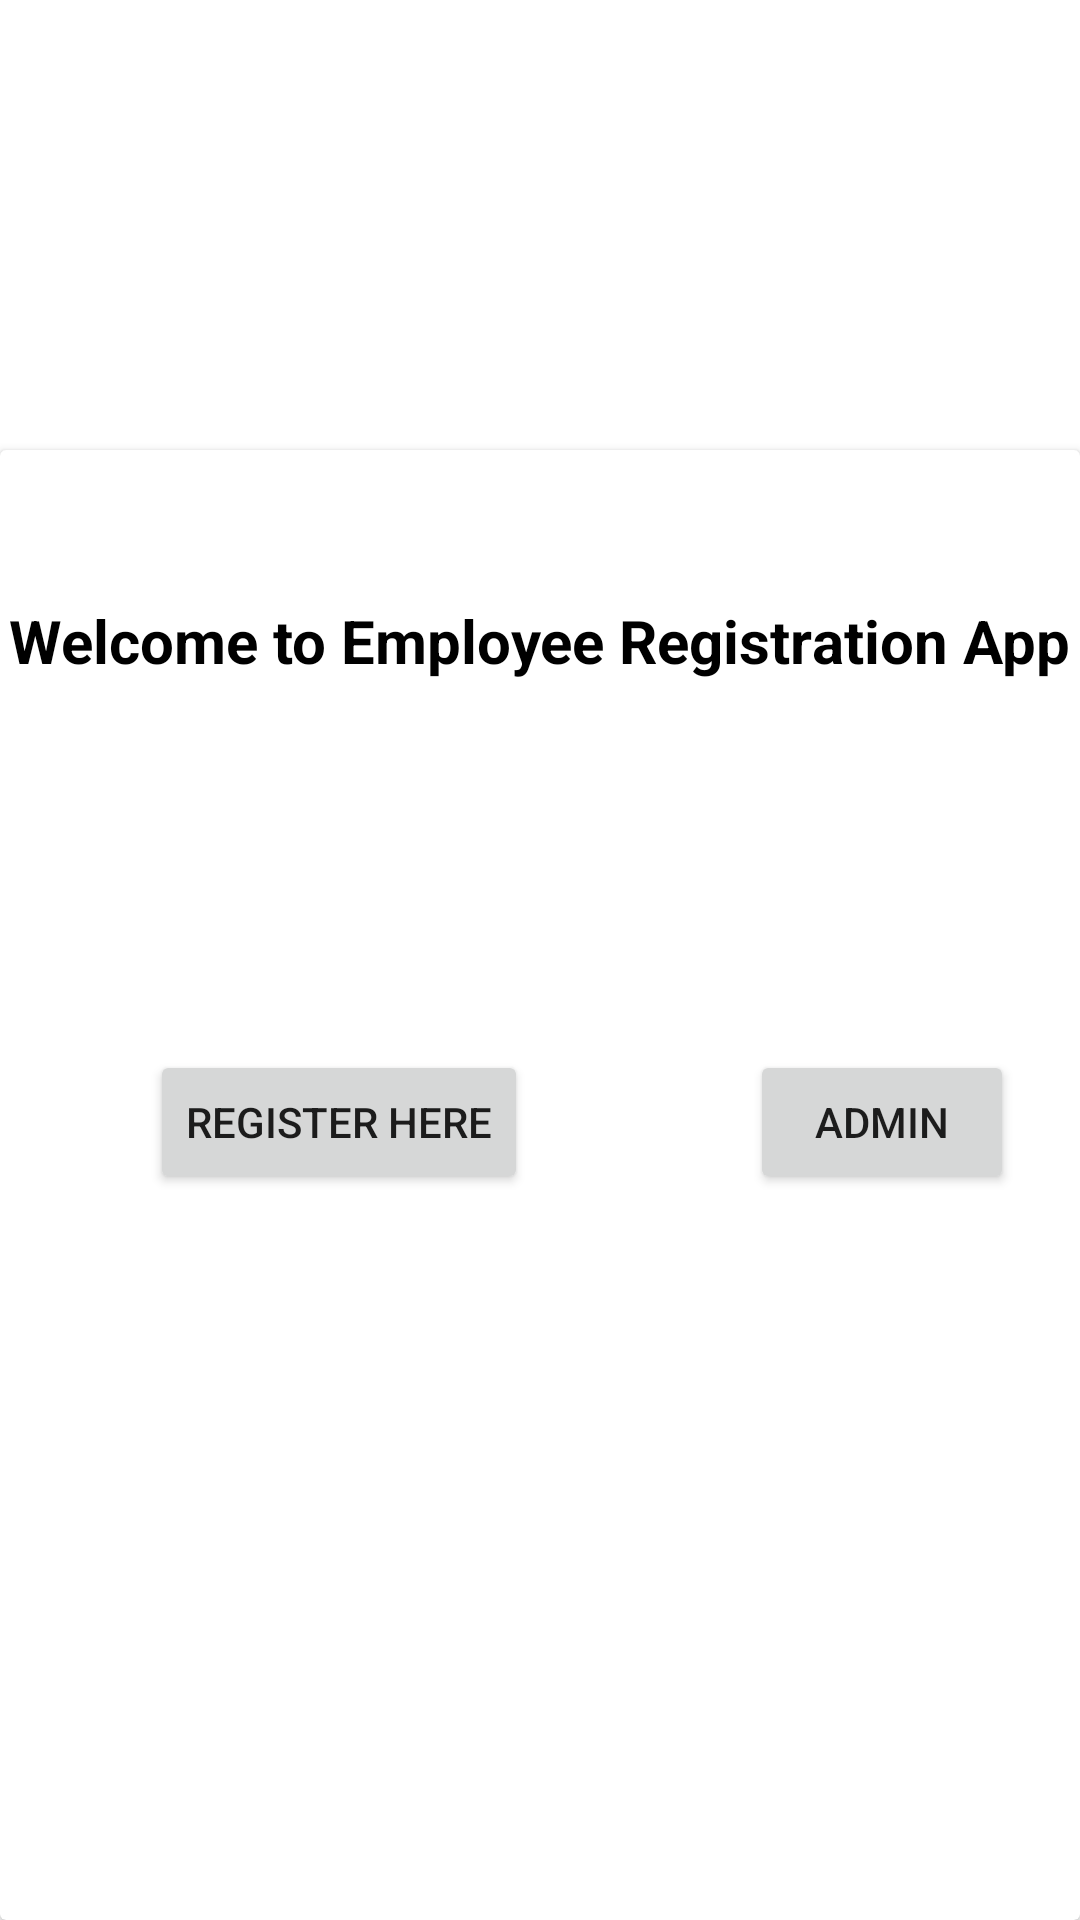

This screen was rendered from an Android layout file. Write that file and the resources it references.
<!-- AndroidManifest.xml: application theme Theme.VialtoEmployeeRegistration -->
<!-- res/layout/activity_main.xml -->
<?xml version="1.0" encoding="utf-8"?>
<RelativeLayout
    xmlns:android="http://schemas.android.com/apk/res/android"
    xmlns:app="http://schemas.android.com/apk/res-auto"
    xmlns:tools="http://schemas.android.com/tools"
    android:layout_width="match_parent"
    android:layout_height="match_parent"
    tools:context=".MainActivity">

    <ImageView
        android:id="@+id/imageView"
        android:layout_width="wrap_content"
        android:layout_height="wrap_content"
        android:layout_centerHorizontal="true"
        android:src="@drawable/img"
        app:layout_constraintEnd_toEndOf="parent"
        app:layout_constraintStart_toStartOf="parent"
        app:layout_constraintTop_toTopOf="parent" />

    <androidx.cardview.widget.CardView
        android:layout_width="match_parent"
        android:layout_height="match_parent"
        android:layout_marginTop="150dp"
        tools:layout_editor_absoluteX="1dp"
        tools:layout_editor_absoluteY="203dp" >

        <TextView
            android:layout_width="wrap_content"
            android:layout_height="wrap_content"
            android:text="Welcome to Employee Registration App"
            android:layout_gravity="center_horizontal"
            android:textColor="@color/black"
            android:textSize="20sp"
            android:textStyle="bold"
            android:layout_marginTop="50dp"/>

        <Button
            android:id="@+id/btn1"
            android:layout_width="wrap_content"
            android:layout_height="wrap_content"
            android:text="Register here"
            android:onClick="Register"
            android:layout_marginTop="200dp"
            android:layout_marginStart="50dp"
            />

        <Button
            android:id="@+id/btn2"
            android:layout_width="wrap_content"
            android:layout_height="wrap_content"
            android:text="Admin"
            android:layout_marginTop="200dp"
            android:layout_marginStart="250dp"/>
    </androidx.cardview.widget.CardView>




</RelativeLayout>
<!-- resources referenced by this layout -->
<resources>
  <style name="Theme.VialtoEmployeeRegistration" parent="Theme.MaterialComponents.DayNight.DarkActionBar">
          
          <item name="colorPrimary">@color/purple_500</item>
          <item name="colorPrimaryVariant">@color/purple_700</item>
          <item name="colorOnPrimary">@color/white</item>
          
          <item name="colorSecondary">@color/teal_200</item>
          <item name="colorSecondaryVariant">@color/teal_700</item>
          <item name="colorOnSecondary">@color/black</item>
          
          <item name="android:statusBarColor">?attr/colorPrimaryVariant</item>
          
      </style>
  <!-- not gathered from this repository: default colours our renderer supplied (Android Studio template values) -->
  <color name="purple_500">#FF6200EE</color>
  <color name="purple_700">#FF3700B3</color>
  <color name="teal_200">#FF03DAC5</color>
  <color name="teal_700">#FF018786</color>
  <color name="black">#FF000000</color>
  <color name="white">#FFFFFFFF</color>
</resources>
